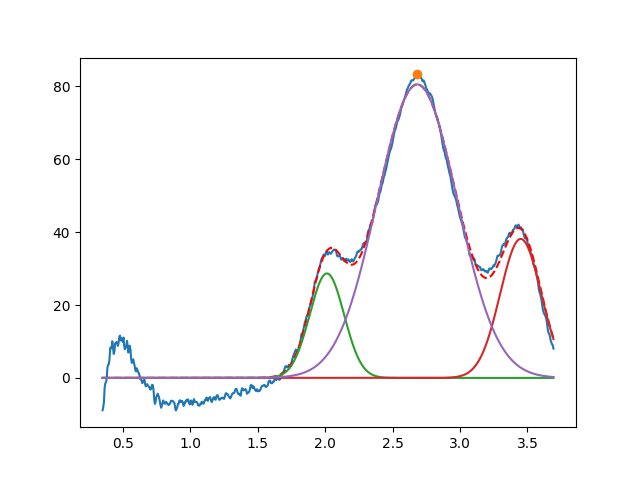

Values plotted in this chart, from the file beside it:
2.013102238980324366e+00, 2.867267245867387970e+01, 2.999999999999964917e-01, 9.999999999999872324e-01
3.450000000000047251e+00, 3.815044129191184652e+01, 3.579825945113697117e-01, 9.999999999999963363e-01
2.683059428516625822e+00, 8.056567789184539663e+01, 6.973226994471851681e-01, 9.999999999975459630e-01
